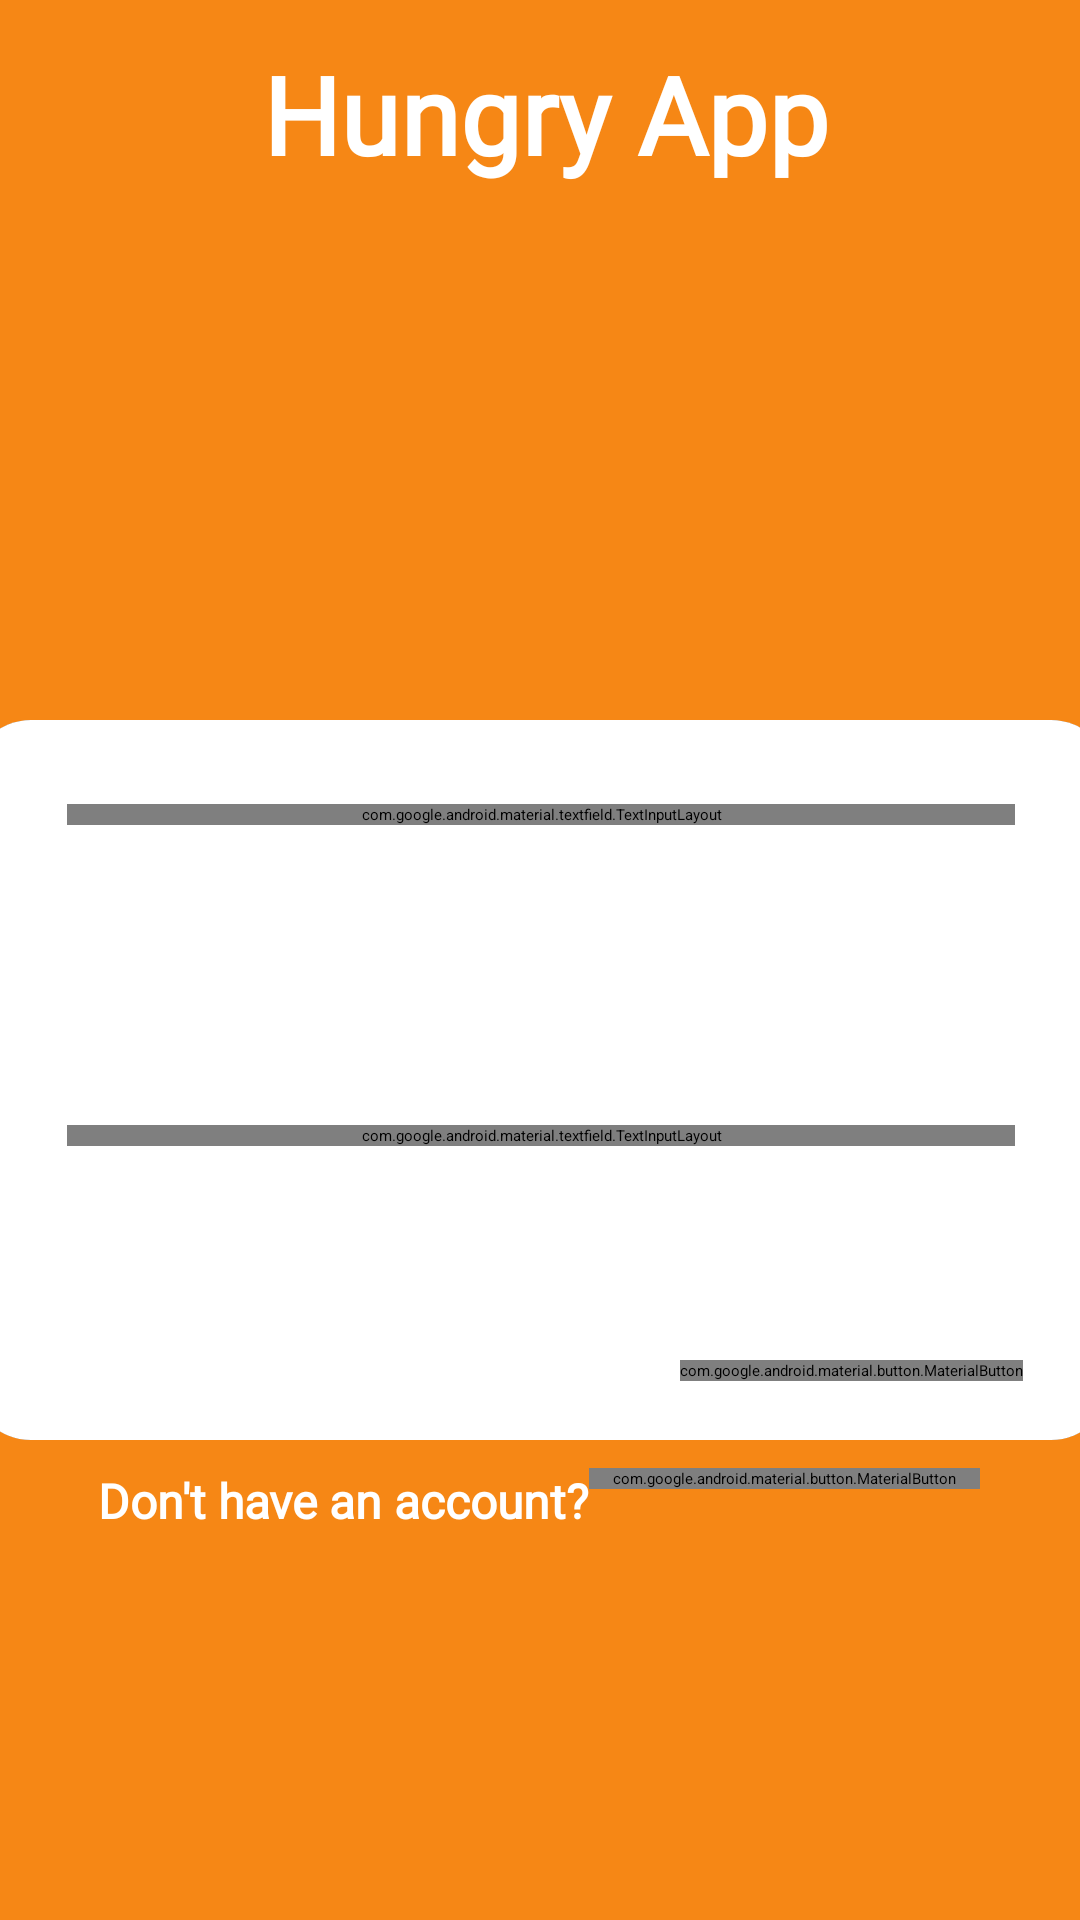

Here is an Android app screen rendered from its layout file. Give the layout XML and the strings, colors and styles it references.
<!-- AndroidManifest.xml: application theme Theme.HungryApp -->
<!-- res/layout/fragment_login.xml -->
<?xml version="1.0" encoding="utf-8"?>
<androidx.constraintlayout.widget.ConstraintLayout
        xmlns:android="http://schemas.android.com/apk/res/android"
        xmlns:app="http://schemas.android.com/apk/res-auto"
        xmlns:tools="http://schemas.android.com/tools"
        android:layout_width="match_parent"
        android:layout_height="match_parent"
        android:background="@color/orange_secondary"
        tools:context=".ui.login.LoginFragment">

    <TextView
            android:layout_width="wrap_content"
            android:layout_height="wrap_content"
            android:layout_marginStart="@dimen/margin_16"
            android:text="@string/app_name"
            android:fontFamily="@font/catamaran_medium"
            android:textStyle="bold"
            android:textColor="@color/white"
            android:textSize="36sp"
            app:layout_constraintEnd_toEndOf="parent"
            app:layout_constraintStart_toStartOf="parent"
            app:layout_constraintTop_toTopOf="parent"
            app:layout_constraintHorizontal_bias="0.462"
            app:layout_constraintVertical_bias="0.023"
            app:layout_constraintBottom_toBottomOf="parent" />

    <ImageView
            android:layout_width="260dp"
            android:layout_height="260dp"
            android:src="@drawable/login_image"
            app:layout_constraintEnd_toEndOf="parent"
            app:layout_constraintStart_toStartOf="parent"
            app:layout_constraintTop_toTopOf="parent"
            app:layout_constraintBottom_toBottomOf="parent"
            app:layout_constraintHorizontal_bias="0.496"
            app:layout_constraintVertical_bias="0.182" />

    <androidx.cardview.widget.CardView
            android:layout_width="380dp"
            android:layout_height="240dp"
            app:cardCornerRadius="20dp"
            android:outlineAmbientShadowColor="@color/black"
            android:background="@color/white"
            app:layout_constraintVertical_bias="0.600"
            app:layout_constraintBottom_toBottomOf="parent"
            app:layout_constraintEnd_toEndOf="parent"
            app:layout_constraintStart_toStartOf="parent"
            app:layout_constraintTop_toTopOf="parent"
            android:id="@+id/cardView5">

        <androidx.constraintlayout.widget.ConstraintLayout
                android:layout_width="match_parent"
                android:layout_height="match_parent"
                android:background="@color/white"
                tools:context=".ui.login.LoginFragment">

            <com.google.android.material.textfield.TextInputLayout
                    android:id="@+id/textInputLayoutEmail"
                    android:hint="@string/hint_email"
                    app:boxStrokeColor="@color/red_light"
                    app:hintTextColor="@color/red_light"
                    android:layout_width="0dp"
                    android:layout_height="wrap_content"
                    android:layout_marginHorizontal="@dimen/margin_32"
                    app:boxCornerRadiusTopStart="@dimen/corner_radius_30"
                    app:boxCornerRadiusTopEnd="@dimen/corner_radius_30"
                    app:boxCornerRadiusBottomStart="@dimen/corner_radius_30"
                    app:boxCornerRadiusBottomEnd="@dimen/corner_radius_30"
                    style="@style/Widget.MaterialComponents.TextInputLayout.OutlinedBox"
                    app:layout_constraintStart_toStartOf="parent"
                    app:layout_constraintEnd_toEndOf="parent"
                    app:layout_constraintTop_toTopOf="parent"
                    android:layout_marginTop="28dp"
                    app:layout_constraintHorizontal_bias="0.75">

                <com.google.android.material.textfield.TextInputEditText
                        android:id="@+id/textInputEditTextEmail"
                        android:inputType="textEmailAddress"
                        android:layout_width="match_parent"
                        android:fontFamily="@font/catamaran_medium"
                        android:layout_height="61dp" />
            </com.google.android.material.textfield.TextInputLayout>

            <com.google.android.material.textfield.TextInputLayout
                    android:id="@+id/textInputLayoutPassword"
                    android:hint="@string/hint_password"
                    app:boxStrokeColor="@color/red_light"
                    app:hintTextColor="@color/red_light"
                    android:layout_width="0dp"
                    android:layout_height="wrap_content"
                    android:layout_marginHorizontal="@dimen/margin_32"
                    app:boxCornerRadiusTopStart="@dimen/corner_radius_30"
                    app:boxCornerRadiusTopEnd="@dimen/corner_radius_30"
                    app:boxCornerRadiusBottomStart="@dimen/corner_radius_30"
                    app:boxCornerRadiusBottomEnd="@dimen/corner_radius_30"
                    style="@style/Widget.MaterialComponents.TextInputLayout.OutlinedBox"
                    app:layout_constraintBottom_toTopOf="@id/buttonLogin"
                    app:layout_constraintStart_toStartOf="parent"
                    app:layout_constraintEnd_toEndOf="parent"
                    app:layout_constraintTop_toBottomOf="@+id/textInputLayoutEmail"
                    app:layout_constraintVertical_bias="0.583">

                <com.google.android.material.textfield.TextInputEditText
                        android:id="@+id/textInputEditTextPassword"
                        android:inputType="textPassword"
                        android:fontFamily="@font/catamaran_medium"
                        android:layout_width="match_parent"
                        android:layout_height="match_parent" />

            </com.google.android.material.textfield.TextInputLayout>

            <com.google.android.material.button.MaterialButton
                    android:id="@+id/buttonLogin"
                    android:text="@string/button_login"
                    android:textAllCaps="false"
                    app:cornerRadius="@dimen/corner_radius_30"
                    android:fontFamily="@font/catamaran_medium"
                    android:textSize="16sp"
                    app:backgroundTint="@color/orange_secondary"
                    android:layout_width="wrap_content"
                    android:layout_height="wrap_content"
                    app:layout_constraintStart_toStartOf="parent"
                    app:layout_constraintEnd_toEndOf="parent"
                    app:layout_constraintBottom_toBottomOf="parent"
                    app:layout_constraintTop_toTopOf="parent"
                    app:layout_constraintHorizontal_bias="0.89"
                    app:layout_constraintVertical_bias="0.916" />

            <ProgressBar
                    android:id="@+id/progressBar"
                    android:visibility="gone"
                    android:layout_width="wrap_content"
                    android:layout_height="wrap_content"
                    android:indeterminateTint="@color/light_purple"
                    app:layout_constraintTop_toTopOf="@id/buttonLogin"
                    app:layout_constraintStart_toStartOf="parent"
                    app:layout_constraintEnd_toEndOf="parent" />

        </androidx.constraintlayout.widget.ConstraintLayout>

    </androidx.cardview.widget.CardView>

    <LinearLayout
            android:id="@+id/linearLayoutRegister"
            android:orientation="horizontal"
            android:layout_width="wrap_content"
            android:layout_height="wrap_content"
            app:layout_constraintBottom_toBottomOf="parent"
            app:layout_constraintStart_toStartOf="parent"
            app:layout_constraintEnd_toEndOf="parent"
            app:layout_constraintHorizontal_bias="0.497"
            app:layout_constraintTop_toBottomOf="@+id/cardView5"
            app:layout_constraintVertical_bias="0.068">

        <TextView
                android:text="@string/label_register"
                android:textColor="@color/white"
                android:fontFamily="@font/catamaran_medium"
                android:textSize="16sp"
                android:textStyle="bold"
                android:layout_width="wrap_content"
                android:layout_height="wrap_content" />

        <com.google.android.material.button.MaterialButton
                android:id="@+id/buttonToRegister"
                android:text="@string/button_register"
                android:textAllCaps="false"
                android:textSize="16sp"
                android:textStyle="bold"
                android:textColor="@color/light_purple"
                android:fontFamily="@font/catamaran_medium"
                style="@style/Widget.MaterialComponents.Button.TextButton"
                android:layout_width="wrap_content"
                android:layout_height="wrap_content" />
    </LinearLayout>

</androidx.constraintlayout.widget.ConstraintLayout>
<!-- resources referenced by this layout -->
<resources>
  <color name="black">#FF000000</color>
  <color name="light_purple">#9340AA</color>
  <color name="orange_secondary">#F68715</color>
  <color name="red_light">#F84504</color>
  <color name="white">#FFFFFFFF</color>
  <dimen name="corner_radius_30">30dp</dimen>
  <dimen name="margin_16">16dp</dimen>
  <dimen name="margin_32">32dp</dimen>
  <string name="app_name">Hungry App</string>
  <string name="button_login">Login</string>
  <string name="button_register">Sign Up</string>
  <string name="hint_email">Email Address</string>
  <string name="hint_password">Password</string>
  <string name="label_register">"Don't have an account?"</string>
  <style name="Theme.HungryApp" parent="Theme.MaterialComponents.DayNight.NoActionBar">
          
          <item name="colorPrimary">@color/purple_500</item>
          <item name="colorPrimaryVariant">@color/orange_secondary</item>
          <item name="colorOnPrimary">@color/white</item>
          
          <item name="colorSecondary">@color/teal_200</item>
          <item name="colorSecondaryVariant">@color/teal_700</item>
          <item name="colorOnSecondary">@color/black</item>
          
          <item name="android:statusBarColor" tools:targetApi="l">?attr/colorPrimaryVariant</item>
  
          
          <item name="android:colorControlActivated">@color/button_ice_blue</item>
      </style>
  <color name="purple_500">#FF6200EE</color>
  <color name="teal_200">#FF03DAC5</color>
  <color name="teal_700">#FF018786</color>
  <color name="button_ice_blue">#7597A8</color>
</resources>
